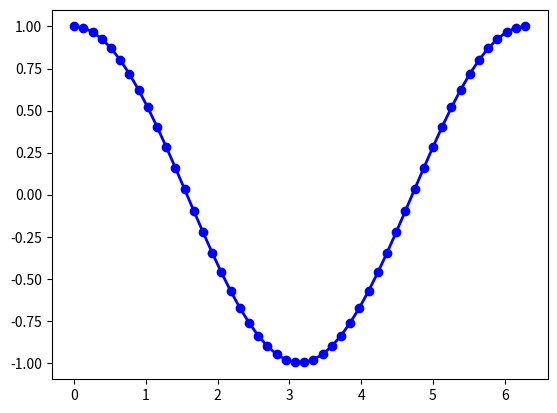

Python code for this plot: (Note: this script raises an exception after producing the figure.)

import numpy as np
import matplotlib.pyplot as plt


#f_name = input("Enter your first name: ")
#l_name = input("Enter your last name: ")

#print("Your full name is {} {}".format(f_name,l_name))

x = np.linspace(0,2*np.pi,50)
y = np.cos(x)
y1=np.sin(x)
y2=np.sin(np.pi/2+x)


plt.figure()
plt.plot(x,y,'bo-',linewidth = 2.0)
plt.hold('on')
plt.plot(x,y1,'r-',linewidth=2.0)
plt.plot(x,y2,'g-',linewidth=2.0)
